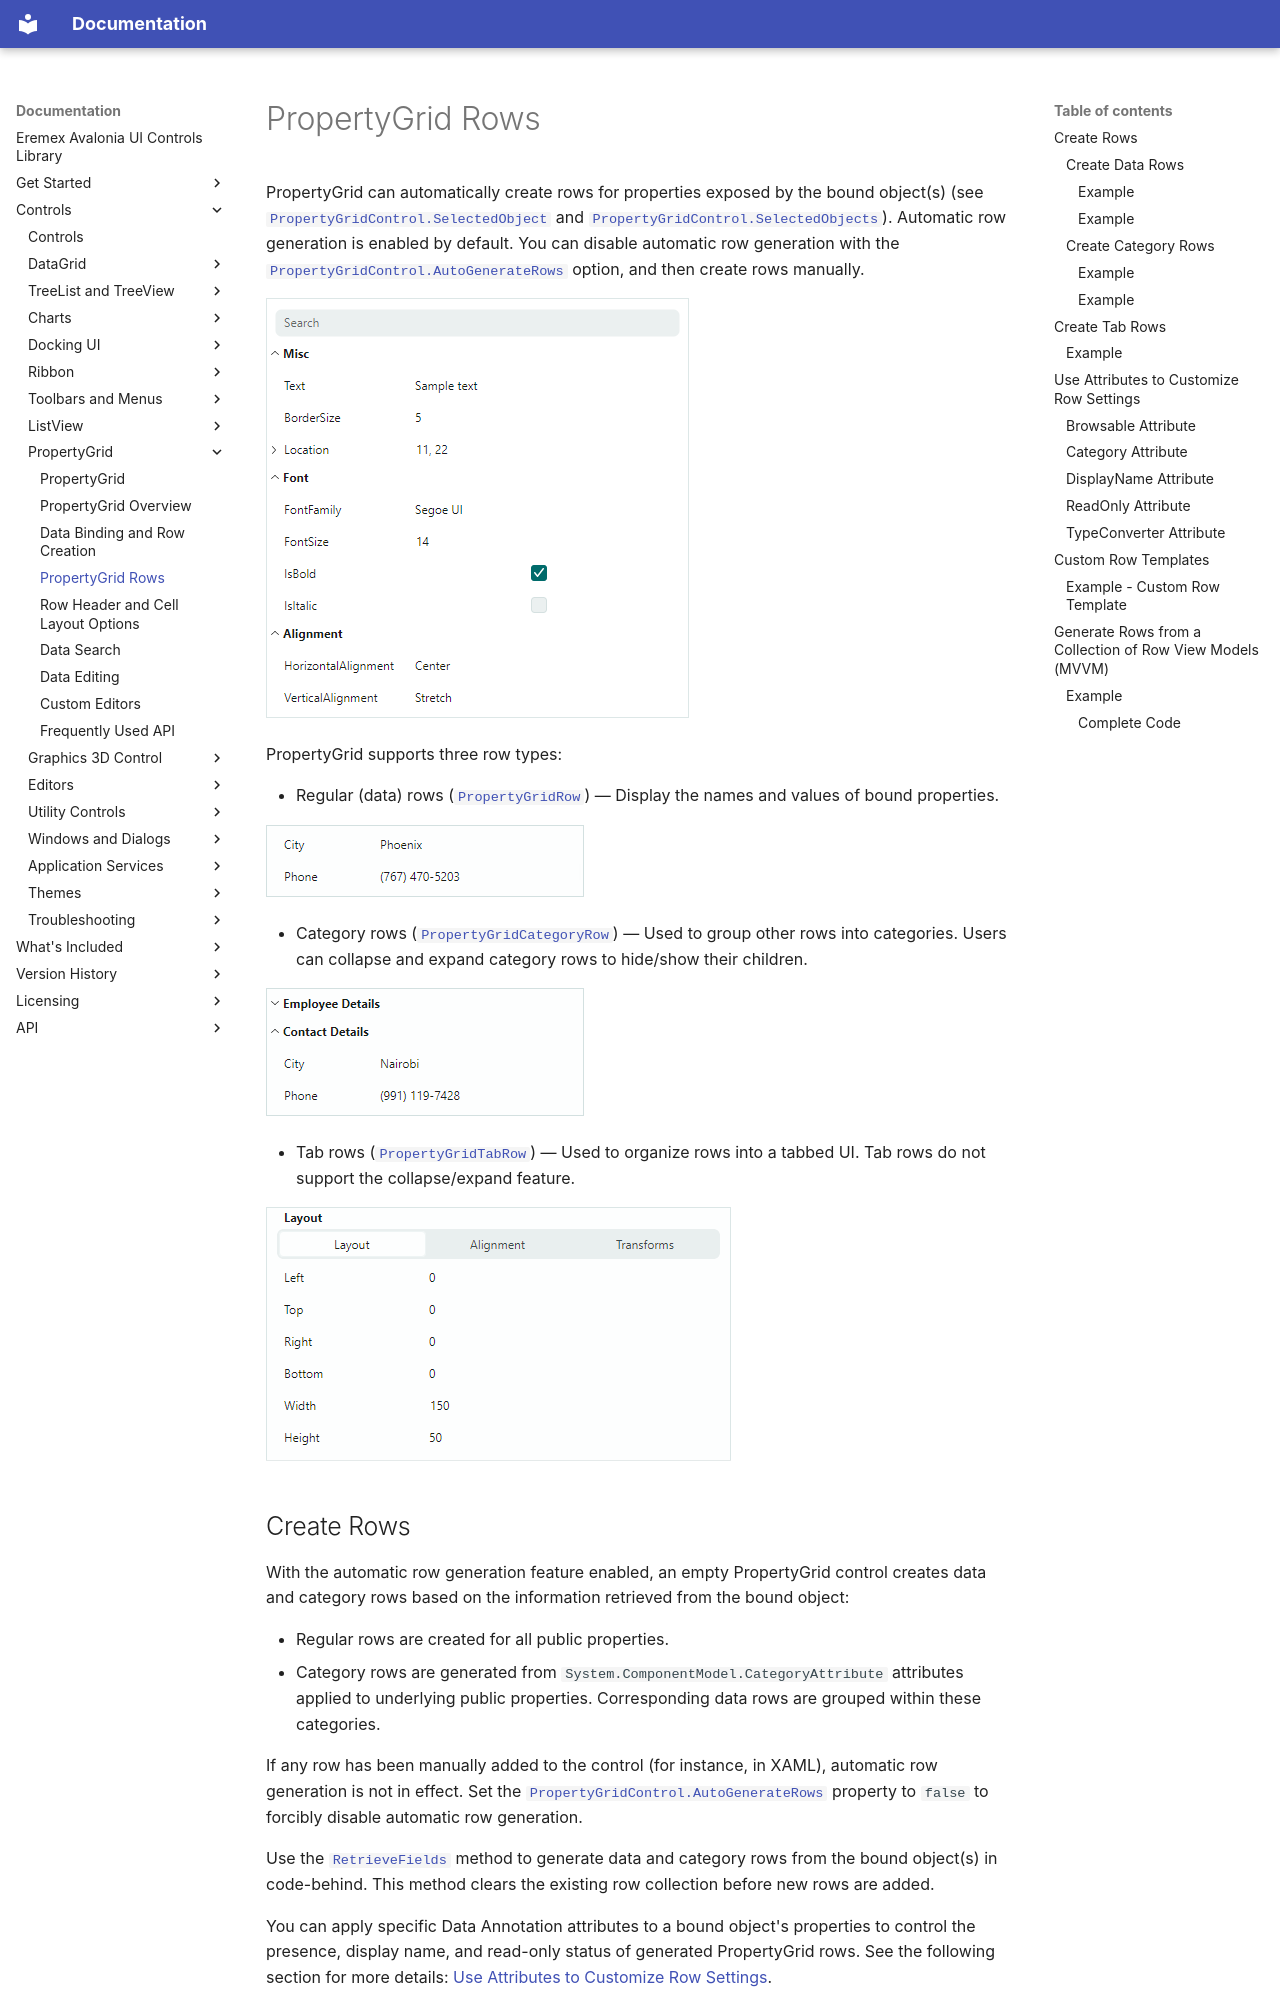

repository: Eremex/controls-doc · page: controls/propertygrid/rows/index.html · generator: mkdocs

---
title: PropertyGrid Rows
order: 850
seealso: []
---

# PropertyGrid Rows

PropertyGrid can automatically create rows for properties exposed by the bound object(s) (see [`PropertyGridControl.SelectedObject`](../../API/Eremex.AvaloniaUI.Controls.PropertyGrid/PropertyGridControl/SelectedObject.md) and [`PropertyGridControl.SelectedObjects`](../../API/Eremex.AvaloniaUI.Controls.PropertyGrid/PropertyGridControl/SelectedObjects.md)). 
Automatic row generation is enabled by default. 
You can disable automatic row generation with the [`PropertyGridControl.AutoGenerateRows`](../../API/Eremex.AvaloniaUI.Controls.PropertyGrid/PropertyGridControl/AutoGenerateRows.md) option, and then create rows manually.

![propertygrid-sample](../../images/propertygrid-sample.png)

PropertyGrid supports three row types:

- Regular (data) rows ([`PropertyGridRow`](../../API/Eremex.AvaloniaUI.Controls.PropertyGrid/PropertyGridRow.md)) — Display the names and values of bound properties.
  
  ![data-rows](../../images/data-rows.png)

- Category rows ([`PropertyGridCategoryRow`](../../API/Eremex.AvaloniaUI.Controls.PropertyGrid/PropertyGridCategoryRow.md)) — Used to group other rows into categories. Users can collapse and expand category rows to hide/show their children.
  
  ![category-rows](../../images/category-rows.png)

- Tab rows ([`PropertyGridTabRow`](../../API/Eremex.AvaloniaUI.Controls.PropertyGrid/PropertyGridTabRow.md)) — Used to organize rows into a tabbed UI. Tab rows do not support the collapse/expand feature.
  
  ![property-grid-tab-rows](../../images/property-grid-tab-rows.png)

## Create Rows

With the automatic row generation feature enabled, an empty PropertyGrid control creates data and category rows based on the information retrieved from the bound object:

- Regular rows are created for all public properties.
- Category rows are generated from `System.ComponentModel.CategoryAttribute` attributes applied to underlying public properties. Corresponding data rows are grouped within these categories.

If any row has been manually added to the control (for instance, in XAML), automatic row generation is not in effect. Set the [`PropertyGridControl.AutoGenerateRows`](../../API/Eremex.AvaloniaUI.Controls.PropertyGrid/PropertyGridControl/AutoGenerateRows.md) property to `false` to forcibly disable automatic row generation.

Use the [`RetrieveFields`](../../API/Eremex.AvaloniaUI.Controls.PropertyGrid/PropertyGridControl/RetrieveFields.md) method to generate data and category rows from the bound object(s) in code-behind. This method clears the existing row collection before new rows are added.

You can apply specific Data Annotation attributes to a bound object's properties to control the presence, display name, and read-only status of generated PropertyGrid rows. See the following section for more details: [Use Attributes to Customize Row Settings](#use-attributes-to-customize-row-settings).

The [`PropertyGridControl.Rows`](../../API/Eremex.AvaloniaUI.Controls.PropertyGrid/PropertyGridControl/Rows.md) collection allows you to access the control's rows, add and delete individual items.
